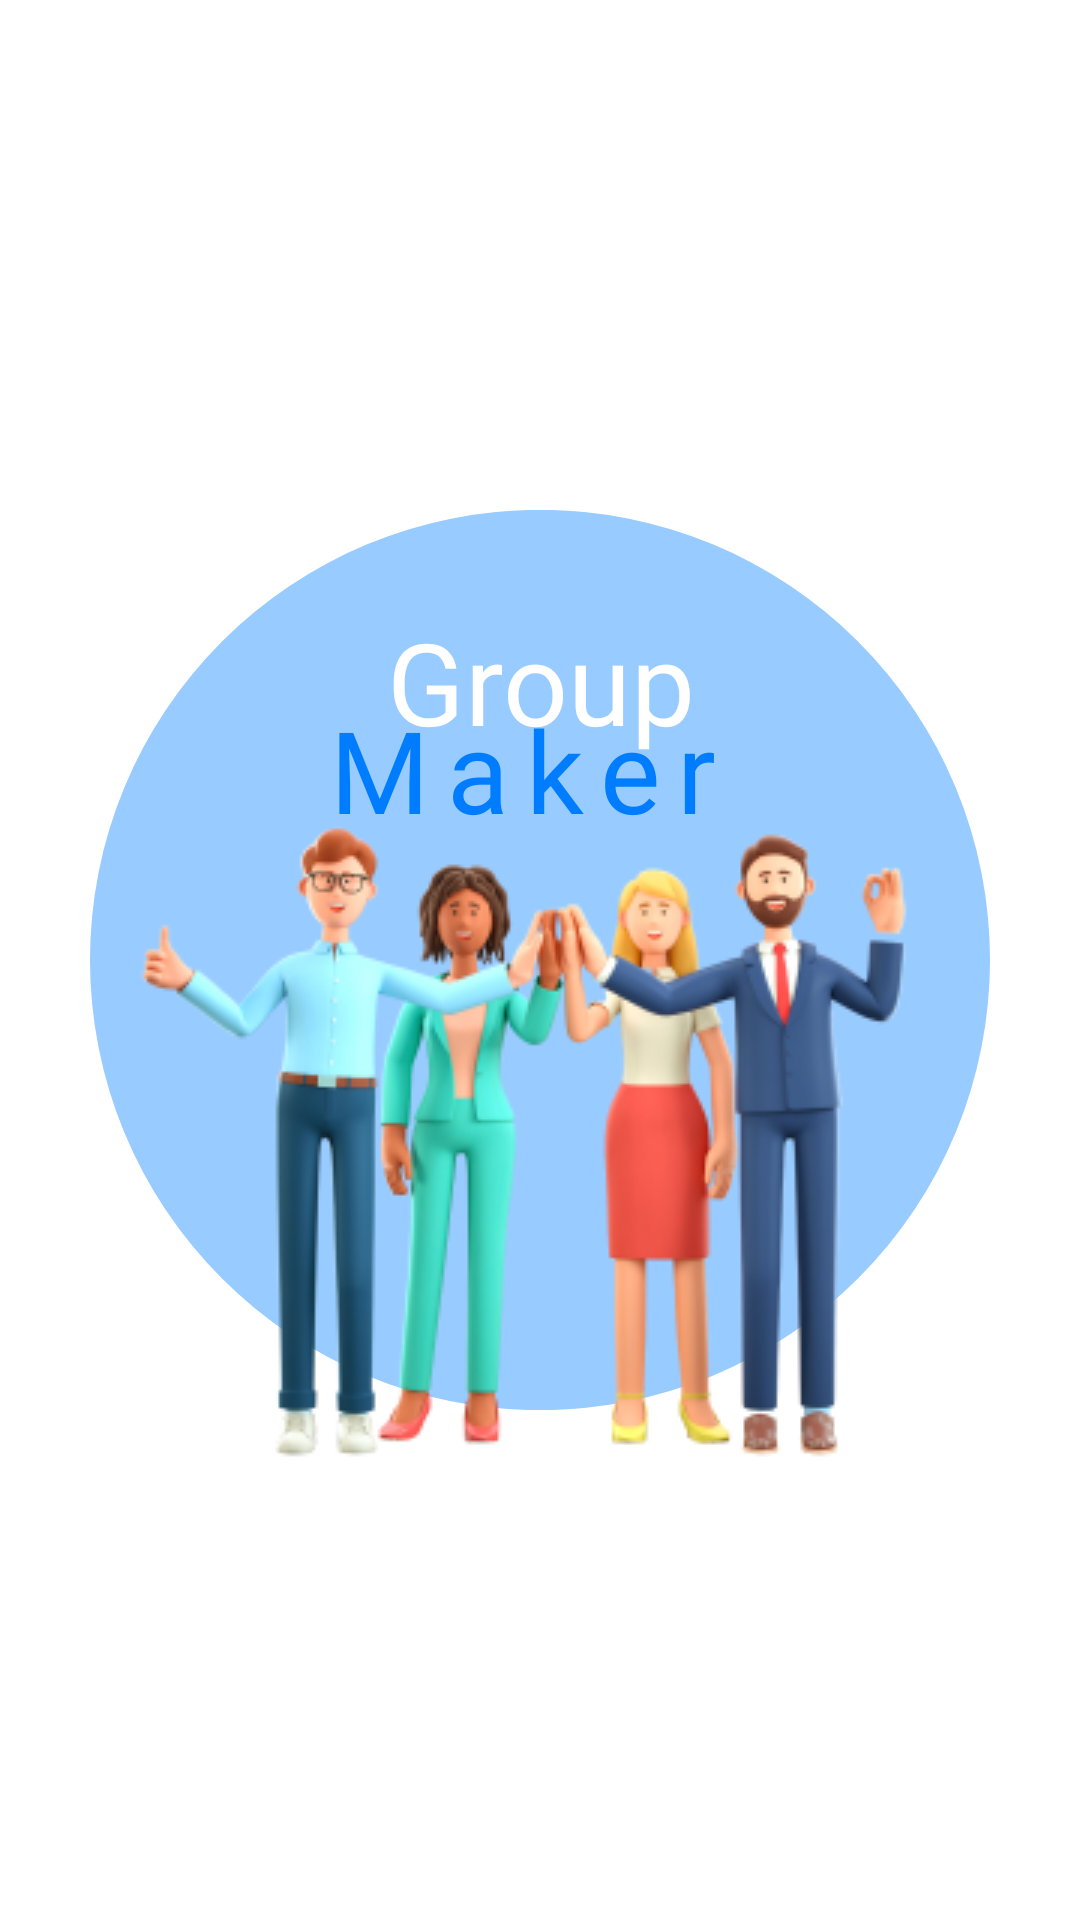

Android layout source for this screen:
<!-- AndroidManifest.xml: application theme Theme.AplikasiBinaerTeamA -->
<!-- res/layout/activity_splash.xml -->
<?xml version="1.0" encoding="utf-8"?>
<androidx.constraintlayout.widget.ConstraintLayout xmlns:android="http://schemas.android.com/apk/res/android"
    xmlns:tools="http://schemas.android.com/tools"
    android:layout_width="match_parent"
    android:layout_height="match_parent"
    xmlns:app="http://schemas.android.com/apk/res-auto">

    <ImageView
        android:id="@+id/iv_circle_splash"
        android:layout_width="match_parent"
        android:layout_height="wrap_content"
        android:src="@drawable/ic_ellipse_splash"
        app:layout_constraintBottom_toBottomOf="parent"
        app:layout_constraintTop_toTopOf="parent"/>

    <ImageView
        android:id="@+id/iv_people_splash"
        android:layout_width="match_parent"
        android:layout_height="wrap_content"
        android:src="@drawable/ic_people_splash"
        app:layout_constraintBottom_toBottomOf="parent"
        app:layout_constraintTop_toTopOf="@id/tv_maker"
        app:layout_constraintVertical_bias="0.184"
        tools:layout_editor_absoluteX="0dp" />

    <TextView
        android:id="@+id/tv_group"
        android:layout_width="match_parent"
        android:layout_height="wrap_content"
        android:fontFamily="@font/poppins_bold"
        android:text="@string/text_group_splash"
        style="@style/TextTitle.Bold"
        android:textAlignment="center"
        android:textColor="@color/white"
        app:layout_constraintBottom_toBottomOf="parent"
        app:layout_constraintHorizontal_bias="0.0"
        app:layout_constraintLeft_toLeftOf="parent"
        app:layout_constraintRight_toRightOf="parent"
        app:layout_constraintTop_toTopOf="parent"
        app:layout_constraintVertical_bias="0.342" />

    <TextView
        android:id="@+id/tv_maker"
        style="@style/TextTitle.Light"
        android:layout_width="200dp"
        android:layout_height="80dp"
        android:letterSpacing="0.15"
        android:text="@string/text_maker_splash"
        android:textSize="38sp"
        app:layout_constraintBottom_toBottomOf="parent"
        app:layout_constraintEnd_toEndOf="parent"
        app:layout_constraintHorizontal_bias="0.668"
        app:layout_constraintStart_toStartOf="parent"
        app:layout_constraintTop_toTopOf="@+id/tv_group"
        app:layout_constraintVertical_bias="0.082" />


</androidx.constraintlayout.widget.ConstraintLayout>
<!-- resources referenced by this layout -->
<resources>
  <color name="white">#FFFFFFFF</color>
  <!-- drawable ic_ellipse_splash (drawable) -->
  <vector xmlns:android="http://schemas.android.com/apk/res/android"
      android:width="300dp"
      android:height="300dp"
      android:viewportWidth="293"
      android:viewportHeight="293">
    <path
        android:pathData="M146.5,146.5m-146.5,0a146.5,146.5 0,1 1,293 0a146.5,146.5 0,1 1,-293 0"
        android:fillColor="#98CBFF"/>
  </vector>
  <!-- drawable ic_people_splash: png bitmap (drawable, 59831 bytes) -->
  <string name="text_group_splash">Group</string>
  <string name="text_maker_splash">Maker</string>
  <style name="TextTitle.Bold" parent="Theme.AplikasiBinaerTeamA">
          <item name="android:textColor">@color/blue_1</item>
          <item name="android:textSize">38sp</item>
          <item name="android:fontFamily">@font/poppins_bold</item>
      </style>
  <style name="TextTitle.Light" parent="Theme.AplikasiBinaerTeamA">
          <item name="android:textColor">@color/blue_1</item>
          <item name="android:textSize">28sp</item>
          <item name="android:letterSpacing">0.1</item>
          <item name="android:fontFamily">@font/poppins_light</item>
      </style>
  <style name="Theme.AplikasiBinaerTeamA" parent="Theme.MaterialComponents.DayNight.DarkActionBar">
          
          <item name="colorPrimary">@color/purple_500</item>
          <item name="colorPrimaryVariant">@color/purple_700</item>
          <item name="colorOnPrimary">@color/white</item>
          
          <item name="colorSecondary">@color/teal_200</item>
          <item name="colorSecondaryVariant">@color/teal_700</item>
          <item name="colorOnSecondary">@color/black</item>
          
          <item name="android:statusBarColor" tools:targetApi="l">?attr/colorPrimaryVariant</item>
          
      </style>
  <color name="blue_1">#007DFE</color>
  <color name="purple_500">#FF6200EE</color>
  <color name="purple_700">#FF3700B3</color>
  <color name="teal_200">#FF03DAC5</color>
  <color name="teal_700">#FF018786</color>
  <color name="black">#FF000000</color>
</resources>
